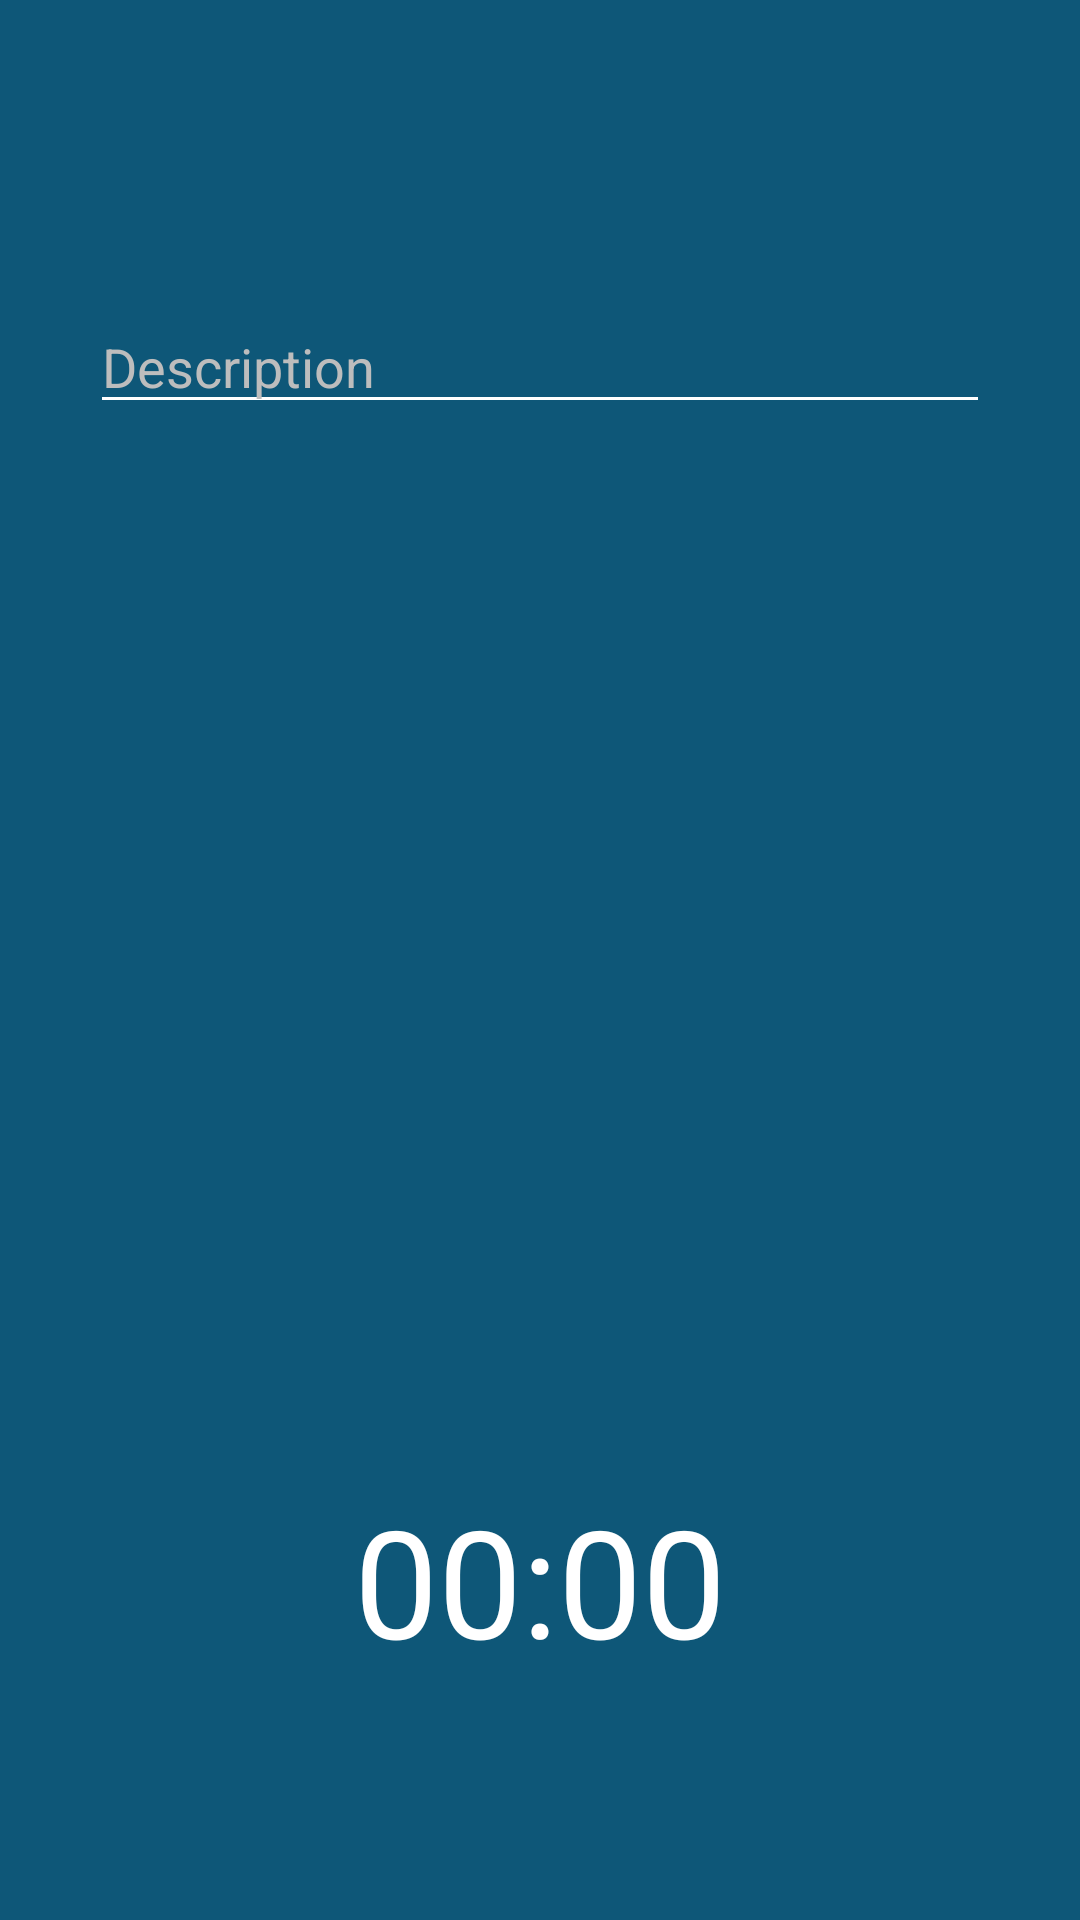

Layout XML and referenced resources for this Android screen:
<!-- AndroidManifest.xml: application theme Theme.Dictaphone -->
<!-- res/layout/activity_record.xml -->
<?xml version="1.0" encoding="utf-8"?>
<RelativeLayout xmlns:android="http://schemas.android.com/apk/res/android"
    xmlns:app="http://schemas.android.com/apk/res-auto"
    xmlns:tools="http://schemas.android.com/tools"
    android:layout_width="match_parent"
    android:layout_height="match_parent"
    android:background="@color/blueTheme"
    tools:context=".RecordActivity">

    <EditText
        android:id="@+id/editTextDescription"
        android:layout_width="wrap_content"
        android:layout_height="wrap_content"
        android:layout_centerHorizontal="true"
        android:layout_marginTop="100dp"
        android:layout_marginBottom="100dp"
        android:backgroundTint="@color/white"
        android:ems="10"
        android:hint="Description"
        android:width="300dp"
        android:inputType="textMultiLine"
        android:textColor="@color/white"
        android:textColorHint="@color/gray" />

    <RelativeLayout
        android:layout_width="match_parent"
        android:layout_height="wrap_content"
        android:layout_alignParentBottom="true"
        android:id="@+id/controls"
        android:padding="40dp">

        <TextView
            android:layout_width="wrap_content"
            android:layout_height="wrap_content"
            android:id="@+id/current_time"
            android:text="00:00"
            android:textColor="@color/white"
            android:textSize="50dp"
            android:layout_centerHorizontal="true"
            />

        <RelativeLayout
            android:layout_width="match_parent"
            android:layout_height="wrap_content"
            android:layout_below="@id/current_time"
            android:padding="20dp">

            <ImageView
                android:id="@+id/record_stop"
                android:layout_width="wrap_content"
                android:layout_height="wrap_content"
                android:layout_centerInParent="true"
                android:src="@drawable/baseline_fiber_manual_record_24" />

        </RelativeLayout>

    </RelativeLayout>

</RelativeLayout>
<!-- resources referenced by this layout -->
<resources>
  <color name="blueTheme">#0e5778</color>
  <color name="gray">#bdbdbd</color>
  <color name="white">#FFFFFFFF</color>
  <style name="Theme.Dictaphone" parent="Theme.MaterialComponents.DayNight.DarkActionBar">
          
          <item name="colorPrimary">@color/purple_500</item>
          <item name="colorPrimaryVariant">@color/purple_700</item>
          <item name="colorOnPrimary">@color/white</item>
          
          <item name="colorSecondary">@color/teal_200</item>
          <item name="colorSecondaryVariant">@color/teal_700</item>
          <item name="colorOnSecondary">@color/black</item>
          
          <item name="android:statusBarColor">?attr/colorPrimaryVariant</item>
          
      </style>
  <color name="purple_500">#FF6200EE</color>
  <color name="purple_700">#FF3700B3</color>
  <color name="teal_200">#FF03DAC5</color>
  <color name="teal_700">#FF018786</color>
  <color name="black">#FF000000</color>
</resources>
